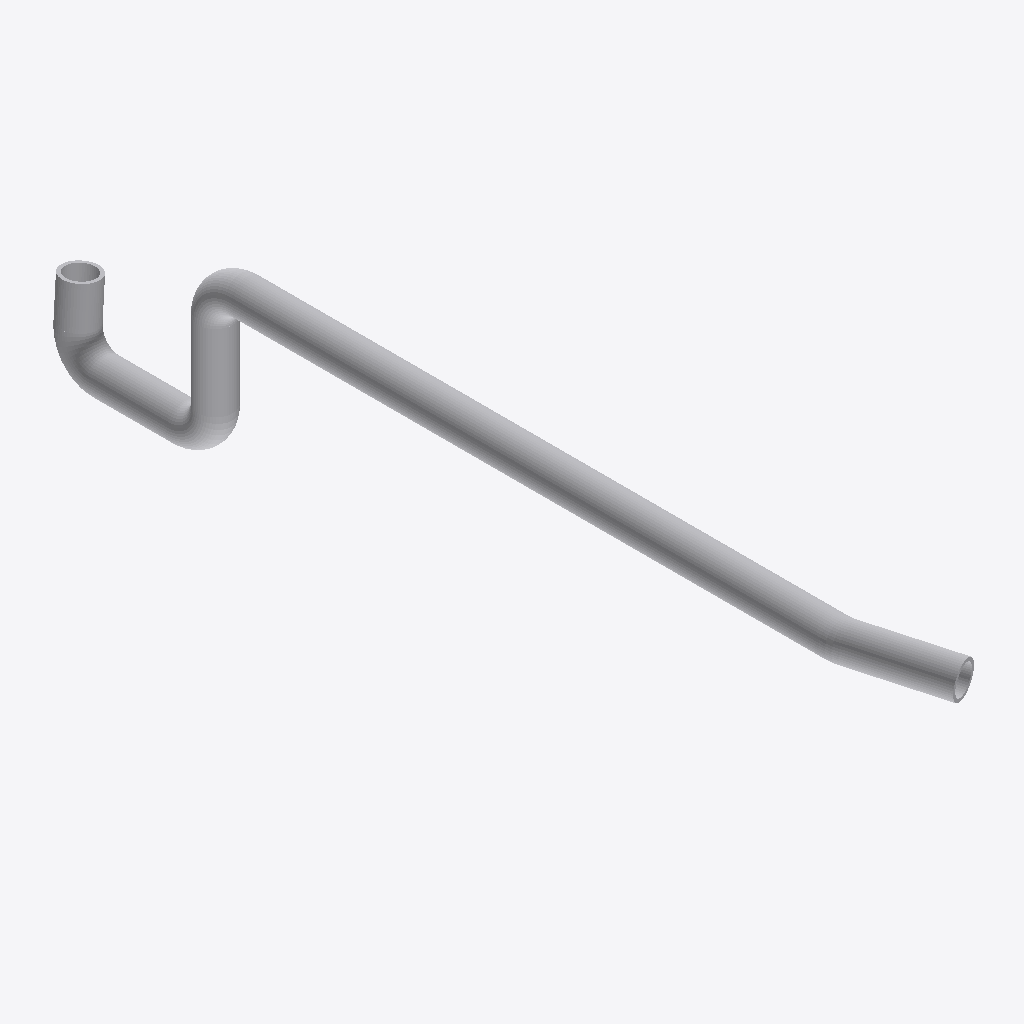
Isometric view of an IFC building model (IFC-SPF (STEP), schema IFC4, length unit metre), seen from the south-west, elements coloured by IFC class: 9 other elements (light grey).
Extent 1.0 m × 12.7 m × 2.5 m (x, y, z). Elements (9): 5 IfcPipeSegment, 4 IfcPipeFitting.

HEADER;
FILE_DESCRIPTION(('ViewDefinition [CoordinationView]'),'2;1');
FILE_NAME('','2026-04-10T10:52:46',(''),(''),'IfcOpenShell 0.8.0','IfcOpenShell 0.8.0','');
FILE_SCHEMA(('IFC4'));
ENDSEC;
DATA;
#31=IFCPROJECT('0qHJZ3fjT1GAOLB7gurY6Y',#5,'piping_SG-PC-OUT_to_RCP-IN',$,$,$,$,(#29),#24);
#34=IFCSITE('3mqQhw$I5BN8pYmAeSYjoe',#5,'Site',$,$,#33,$,$,$,$,$,$,$,$);
#38=IFCBUILDING('1pFhxUA892U9njxw8S0PsV',#5,'piping_SG-PC-OUT_to_RCP-IN',$,$,#37,$,$,$,$,$,$);
#84=IFCPIPESEGMENT('1o6183yLj1zfG7HIUrR7Hg',#5,'Pipe #[2] of Pipe Run from SG-PC-OUT to RCP-IN',$,$,#75,#83,$,.NOTDEFINED.);
#54=IFCPIPESEGMENT('02M04A_LHE5B58rmXM1MEA',#5,'Pipe #[1] of Pipe Run from SG-PC-OUT to RCP-IN',$,$,#44,#53,$,.NOTDEFINED.);
#144=IFCPIPESEGMENT('3_rQtoA8b7nhAAzBkuX08D',#5,'Pipe #[4] of Pipe Run from SG-PC-OUT to RCP-IN',$,$,#135,#143,$,.NOTDEFINED.);
#114=IFCPIPESEGMENT('1EKSaey5r2uvm513YmjuOW',#5,'Pipe #[3] of Pipe Run from SG-PC-OUT to RCP-IN',$,$,#105,#113,$,.NOTDEFINED.);
#174=IFCPIPESEGMENT('3TyF$QqlDB8gStClYN$2Pg',#5,'Pipe #[5] of Pipe Run from SG-PC-OUT to RCP-IN',$,$,#165,#173,$,.NOTDEFINED.);
#130=IFCPIPEFITTING('265hedzrbEL8sQVkXjWTsQ',#5,'Elbow #[3] of Pipe Run from SG-PC-OUT to RCP-IN',$,$,#119,#129,$,.JUNCTION.);
#100=IFCPIPEFITTING('007FkkuF53k93IjCcmpND1',#5,'Elbow #[2] of Pipe Run from SG-PC-OUT to RCP-IN',$,$,#89,#99,$,.JUNCTION.);
#160=IFCPIPEFITTING('06G62S1Zr1JQfTNUsbjDll',#5,'Elbow #[4] of Pipe Run from SG-PC-OUT to RCP-IN',$,$,#149,#159,$,.JUNCTION.);
#70=IFCPIPEFITTING('0qpNwLm5X55wuPWwlH_sp5',#5,'Elbow #[1] of Pipe Run from SG-PC-OUT to RCP-IN',$,$,#59,#69,$,.JUNCTION.);
ENDSEC;
